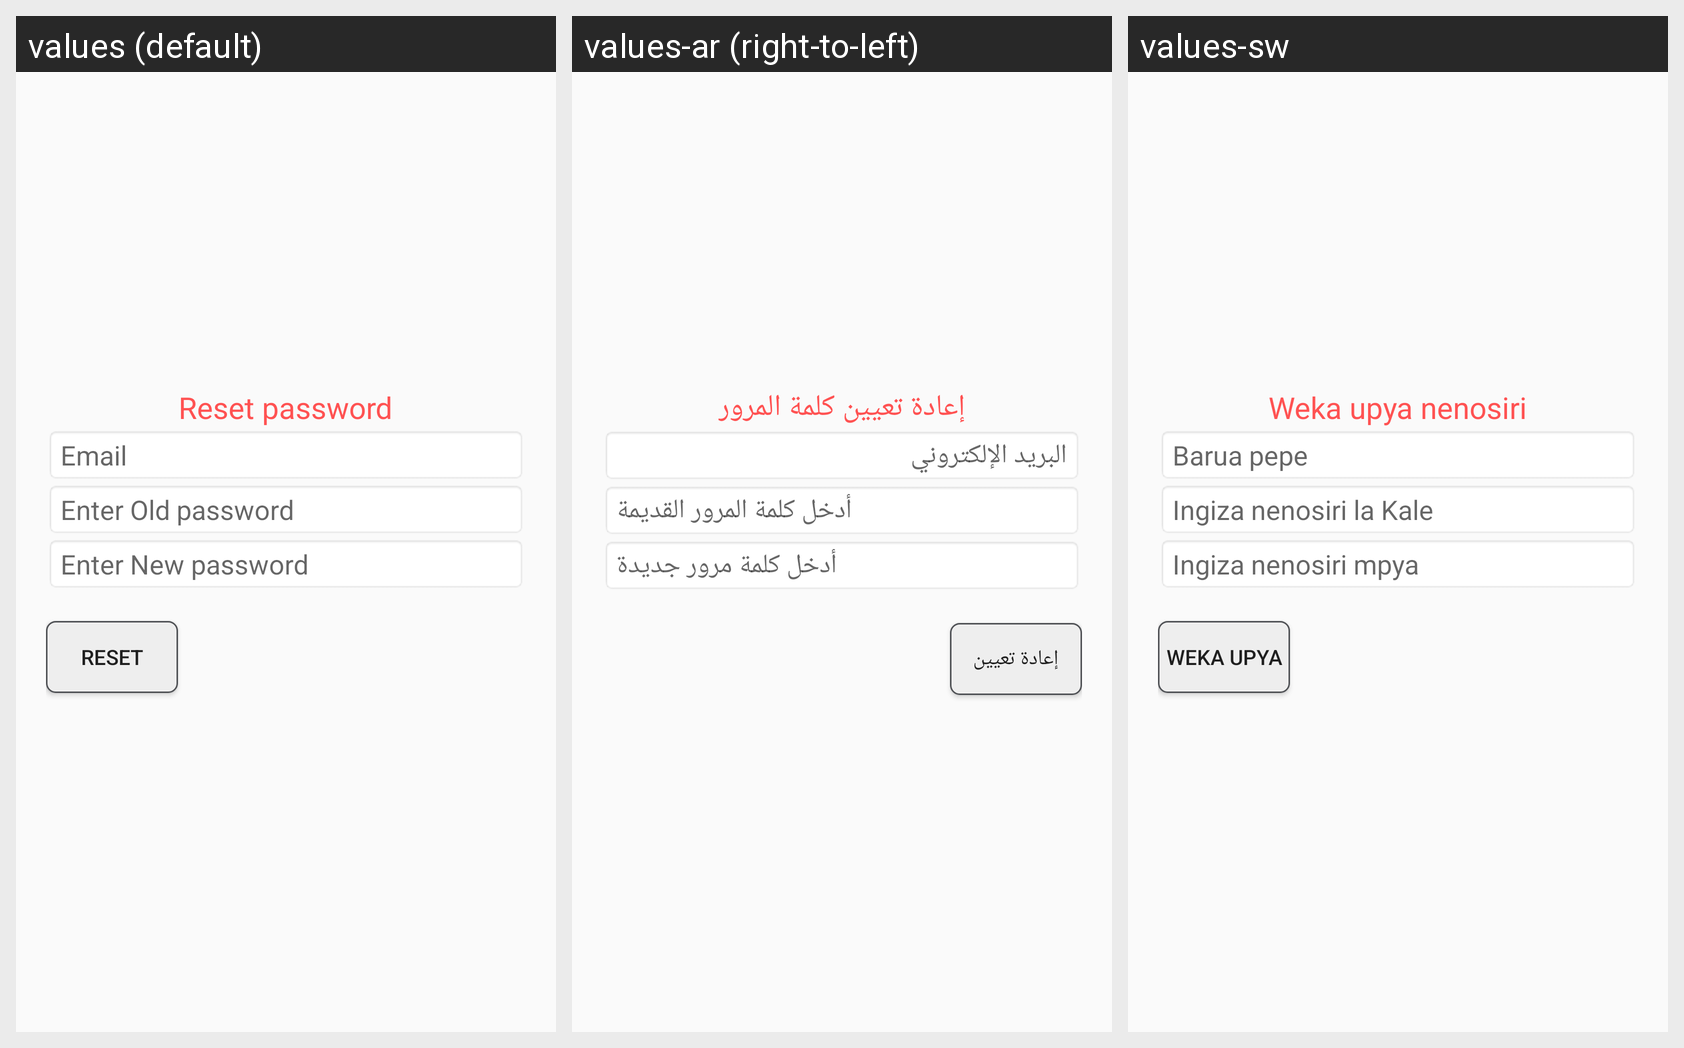

Here is an Android app screen in its default locale and in the app's own translations. Write out the translated-string differences for the strings that appear on this screen.
Android screen res/layout/fragment_reset_password.xml rendered under 3 locales, left to right: values (default), values-ar (right-to-left), values-sw. Device: Nexus 5 (rendered at 1080×1920; each locale shown at half size, 540×960, under a caption strip naming it); theme AppTheme.
Strings drawn on this screen, with the default value and each locale's value (text and hints the layout hard-codes, and strings that could not be matched under every locale, appear in the picture but are not listed):

reset_password
  values: Reset password
  values-ar: إعادة تعيين كلمة المرور
  values-sw: Weka upya nenosiri

email
  values: Email
  values-ar: البريد الإلكتروني
  values-sw: Barua pepe

old_password
  values: Enter Old password
  values-ar: أدخل كلمة المرور القديمة
  values-sw: Ingiza nenosiri la Kale

new_password
  values: Enter New password
  values-ar: أدخل كلمة مرور جديدة
  values-sw: Ingiza nenosiri mpya

reset
  values: Reset
  values-ar: إعادة تعيين
  values-sw: Weka upya
